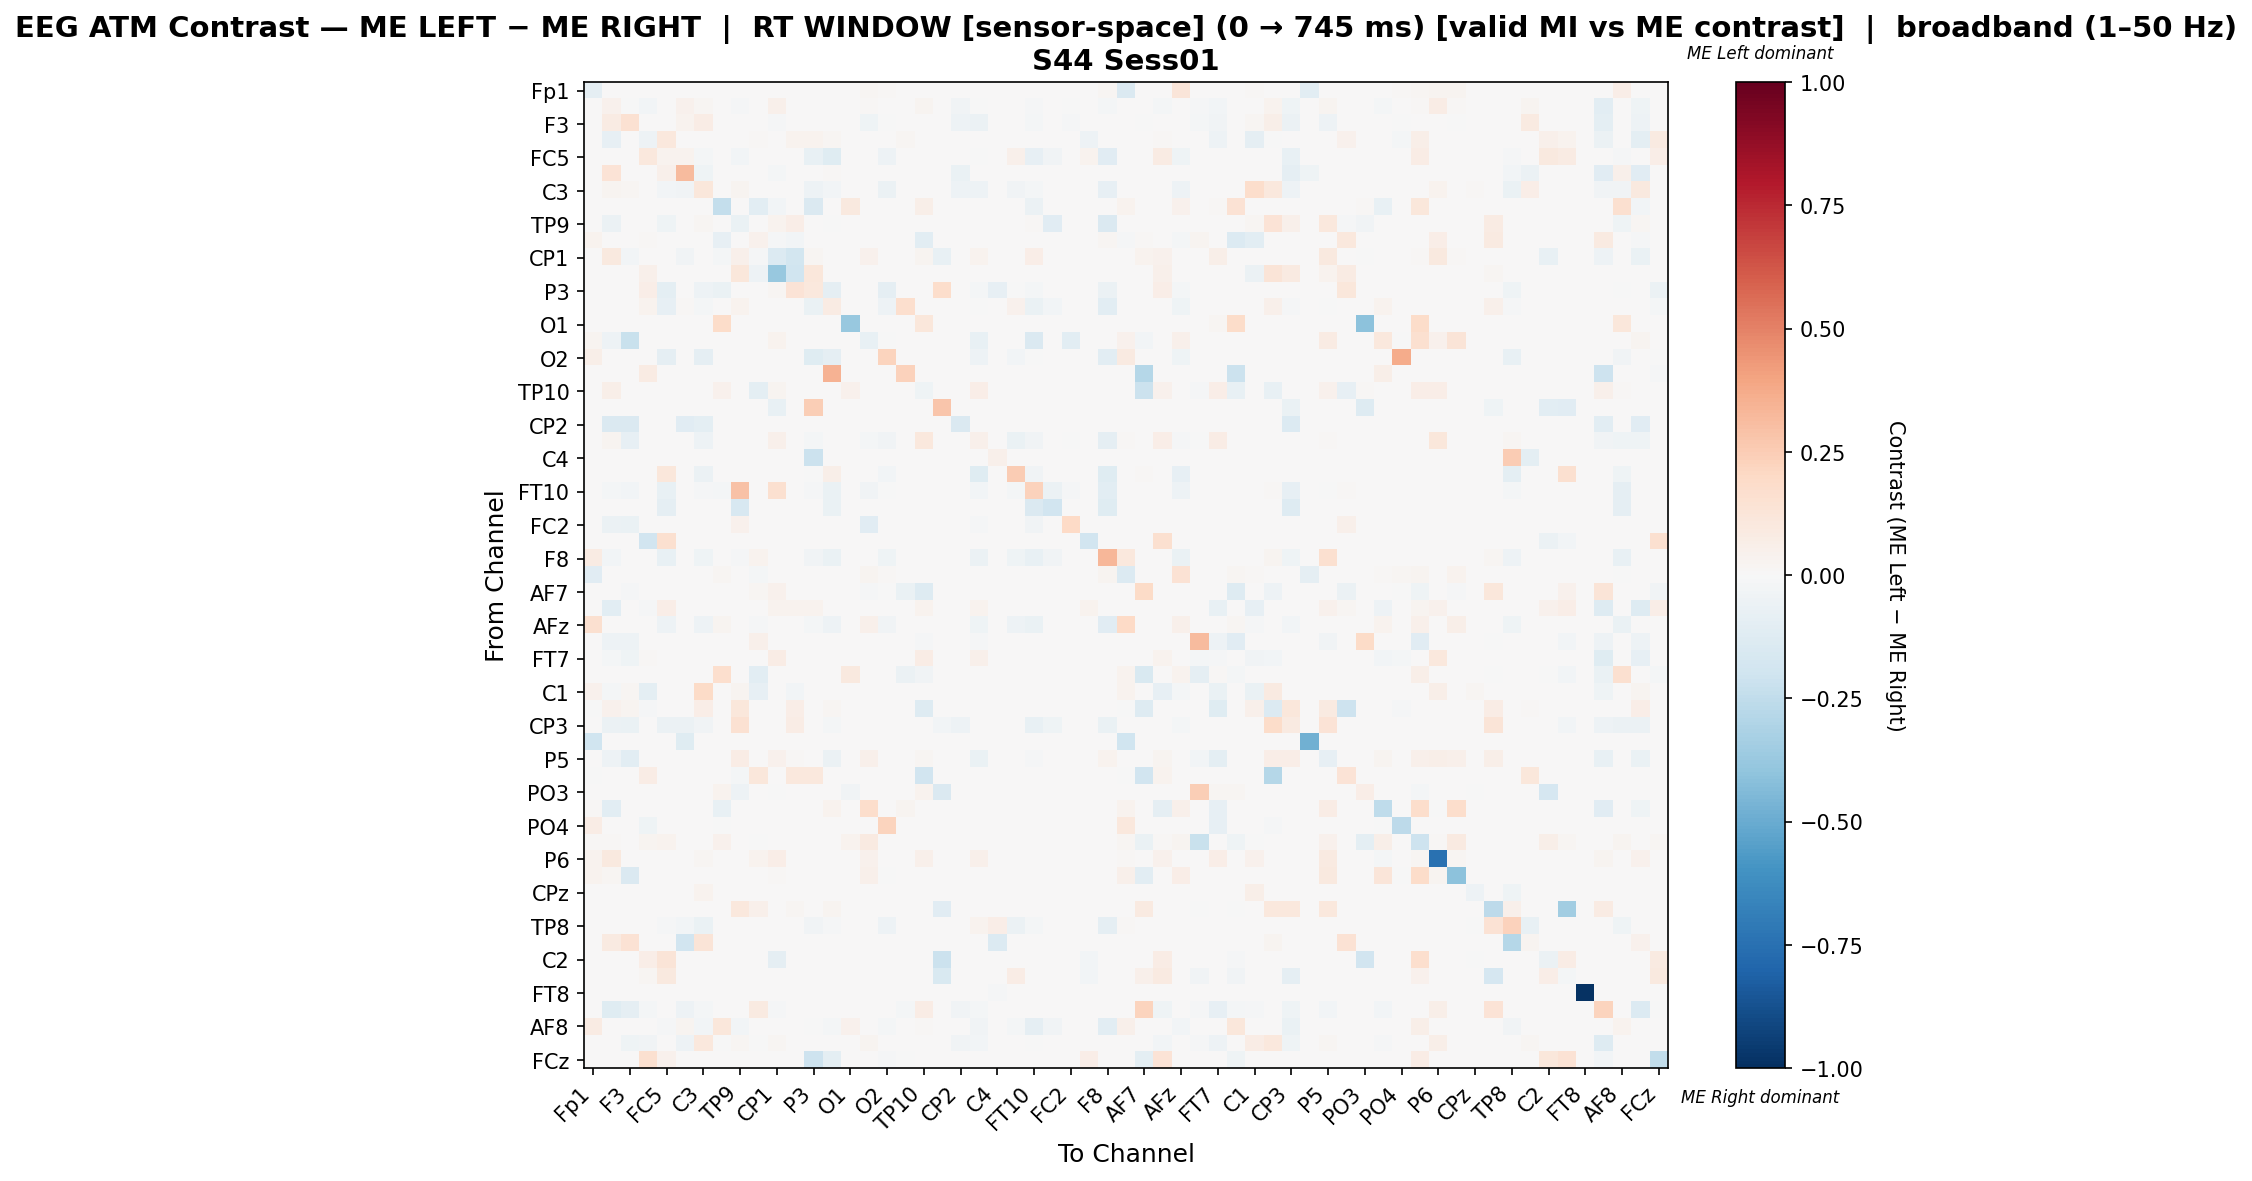

The table this chart was drawn from, first rows:
, Fp1, Fz, F3, FT9, FC5, FC1, C3, T7, TP9, CP5, CP1, Pz, P3, P7, O1, Oz, O2, P8, TP10, CP6, CP2, Cz, C4
Fp1, -0.0929, 0.0, 0.0, 0.0, 0.0, 0.0, 0.0, 0.001511, 0.0, 0.002994, 0.0, 0.0, 0.0, 0.0, 0.0, 0.02064, 0.009063, 0.0, 0.0, 0.0, 0.0, 0.0, 0.0
Fz, 0.0, 0.04105, -0.005985, -0.02637, 0.0, 0.04613, 0.02042, 0.0, -0.01352, 0.0, 0.05037, 0.0, 0.0, 0.0, 0.0, 0.01507, 0.0, 0.0, 0.03014, 0.0, -0.0365, -0.003292, 0.0
F3, 0.0, 0.08159, 0.1542, 0.0, 0.0, 0.03384, 0.07169, 0.0, 0.0, 0.0009183, -0.008367, 0.0, 0.0, 0.0, 0.0, -0.04276, -0.0003099, 0.0, 0.0, 0.0, -0.04803, -0.05671, 0.0
FT9, 0.0, -0.07994, 0.0, -0.0528, 0.1026, 0.0, 0.0, 0.0, 0.0, 0.0104, 0.0, 0.03606, 0.03745, 0.0215, 0.0, 0.0, 0.0, 0.0215, 0.0, 0.0, 0.0, 0.0, 0.0
FC5, 0.0, 0.0, 0.0, 0.1064, 0.03843, 0.03186, -0.02331, 0.0, -0.02628, 0.0, 0.0, 0.0, -0.07376, -0.1194, 0.0, 0.0, -0.05129, 0.0, 0.0, 0.0, 0.0, -0.0004239, 0.0
FC1, 0.0, 0.1386, 0.004972, 0.0, 0.05166, 0.3184, -0.04148, 0.0, 0.0, 0.0, -0.02018, 0.0, 0.0, 0.01148, 0.0, 0.0, 0.0, 0.0, 0.0, 0.0, -0.07007, 0.0, 0.0
C3, 0.0, 0.02579, 0.02233, 0.0, -0.02638, -0.03584, 0.1171, 0.0, 0.02344, 0.0, 0.0, 0.0, -0.04729, -0.02638, 0.0, 0.0, -0.06172, 0.0, 0.0, 0.0, -0.05127, -0.05276, 0.0
T7, 0.001001, 0.0, 0.0, 0.001001, 0.001001, 0.0, 0.0, -0.2415, 0.0, -0.1067, -0.02871, 0.0, -0.1483, 0.0, 0.0951, 0.0, 0.0, 0.0, 0.05706, 0.0, 0.0, 0.0, 0.0
TP9, 0.0, -0.06182, 0.0, 0.0, -0.04412, 0.0, 0.0159, 0.0, -0.06568, 0.0, 0.03479, 0.06262, 0.0, -0.005616, 0.0, 0.0, 0.0, 0.0, 0.0, 0.0, 0.0, 0.0, 0.0
CP5, 0.03371, 0.0, 0.0, 0.01507, 0.001076, 0.0, 0.0, -0.08101, 0.0, 0.04419, -0.01394, -0.0259, 0.002153, 0.0, 0.0, 0.0, 0.0, 0.0, -0.1016, 0.0, 0.0, 0.0, 0.0
CP1, 0.0, 0.09443, -0.02653, 0.0, 0.0, -0.03477, 0.0, -0.02013, 0.05341, -0.01098, -0.1398, -0.1802, 0.01625, 0.0, 0.0, 0.04025, 0.0, 0.0, 0.02864, -0.07594, 0.0, 0.03173, 0.0
Pz, 0.0, 0.0, 0.0, 0.04963, 0.0, 0.0, 0.0, 0.0, 0.1149, -0.0518, -0.3774, -0.1961, 0.1094, 0.0, 0.0, 0.0, 0.0, 0.0, 0.0, 0.0, 0.0, 0.0, 0.0
P3, 0.0, 0.0, 0.0, 0.06723, -0.09395, 0.0, -0.05238, -0.06695, 0.0, 0.004802, 0.02281, 0.1405, 0.1079, -0.08801, 0.0, 0.0, -0.08801, 0.0, 0.0, 0.1777, 0.0, -0.02322, -0.08423
P7, 0.0, 0.0, 0.0, 0.03776, -0.07972, 0.009744, -0.02284, 0.0, 0.03255, 0.0, 0.0, 0.0, -0.06769, 0.08017, 0.0, 0.0, -0.05025, 0.1657, 0.0, 0.0, 0.0, -0.0004153, 0.0
O1, 0.0, 0.0, 0.0, 0.0, 0.0, 0.0, 0.0, 0.184, 0.0, 0.0, 0.0, 0.0, 0.0, 0.0, -0.381, 0.0, 0.0, 0.0, 0.1115, 0.0, 0.0, 0.0, 0.0
Oz, 0.02698, -0.04873, -0.2228, 0.0, 0.0, 0.0, 0.0, 0.0, 0.0, 0.0, 0.03137, 0.0, 0.0, 0.0, 0.0, -0.07417, -0.00165, 0.0, 0.0, 0.0, 0.0, -0.07756, 0.0
O2, 0.05714, 0.0, 0.0, 0.0, -0.08848, 0.0, -0.09368, 0.0, 0.0, 0.0, 0.0, 0.0, -0.1197, -0.08848, 0.0, 0.0, 0.2243, 0.0, 0.0, 0.0, 0.0, -0.05353, 0.0
P8, 0.0, 0.0, 0.0, 0.0799, 0.0, 0.0, 0.0, 0.0, 0.0, 0.0, 0.0, 0.0, 0.0, 0.3454, 0.0, 0.0, 0.0, 0.2292, 0.0, 0.0, 0.0, 0.0, 0.0
TP10, 0.0, 0.05585, 0.0, 0.0, 0.0, 0.0, 0.0, 0.0417, 0.0, -0.09592, 0.02904, 0.0, 0.0, 0.0, 0.0417, 0.0, 0.0, 0.0, -0.04405, 0.0, 0.0, 0.06925, 0.0
CP6, 0.0, 0.0, 0.0, 0.0, 0.0, 0.0, 0.0, 0.0, 0.0, 0.0, -0.07052, 0.0, 0.2467, 0.0, 0.0, 0.0, 0.0, 0.0, 0.0, 0.2804, 0.0, 0.0, 0.0
CP2, 0.0, -0.1437, -0.1437, 0.0, 0.0, -0.114, -0.09731, 0.0, 0.0, 0.0, 0.0, 0.0, 0.0, 0.0, 0.0, 0.0, 0.0, 0.0, 0.0, 0.0, -0.1427, 0.0, 0.0
Cz, 0.0, 0.02554, -0.08409, 0.0, 0.0, 0.0, -0.04727, 0.0, 0.001181, 0.0, 0.05195, 0.0, -0.01864, 0.0, 0.0, -0.02318, -0.03182, 0.0, 0.1074, 0.0, 0.0, 0.04822, 0.0
C4, 0.0, 0.0, 0.0, 0.0, 0.0, 0.0, 0.0, 0.0, 0.0, 0.0, 0.0, 0.0, -0.2129, 0.0, 0.0, 0.0, 0.0, 0.0, 0.0, 0.0, 0.0, 0.0, 0.05193
T8, 0.0, 0.0, 0.0, 0.0, 0.1127, 0.0, -0.05797, 0.0, 0.0, 0.0, 0.0, 0.0, -0.004263, 0.05556, 0.0, 0.0, -0.02899, 0.0, 0.0, 0.0, 0.0, -0.1219, 0.0
FT10, 0.0, -0.02065, -0.02377, 0.0, -0.07405, 0.0, -0.0152, -0.0191, 0.2951, 0.0, 0.163, 0.0, -0.01247, -0.06391, 0.0, -0.03313, -0.001949, 0.0, 0.0, 0.0, 0.0, -0.02845, 0.0
FC6, 0.0, 0.0, 0.0, 0.0, -0.09091, 0.0, 0.0, 0.0, -0.1641, 0.0, 0.0, 0.0, 0.0, -0.06374, 0.0, 0.0, 0.0, 0.0, 0.0, 0.0, 0.0, 0.0, 0.0
FC2, 0.0, -0.05526, -0.06952, 0.0, 0.0, 0.0, 0.0, 0.0, 0.04032, 0.0, 0.0, 0.0, 0.0, 0.0, 0.0, -0.1123, 0.0, 0.0, 0.0, 0.0, 0.0, -0.01426, 0.0
F4, 0.0, 0.0, 0.0, -0.1924, 0.1581, 0.0, 0.0, 0.0, 0.0, 0.0, 0.0, 0.0, 0.0, 0.0, 0.0, 0.0, 0.0, 0.0, 0.0, 0.0, 0.0, 0.0, 0.0
F8, 0.08276, -0.02659, 0.0, 0.0, -0.07775, 0.0, -0.04595, 0.0, -0.009567, 0.03276, 0.0, 0.0, -0.03208, -0.07023, 0.0, 0.0, -0.04046, 0.0, 0.0, 0.0, 0.0, -0.05723, 0.0
Fp2, -0.117, 0.0, 0.0, 0.0, 0.0, 0.0, 0.0, 0.01965, 0.0004794, -0.01689, 0.0004794, 0.0, 0.0, 0.0, 0.0, 0.03068, 0.01294, 0.0, 0.0, 0.0, 0.0, 0.003835, 0.0
AF7, 0.0, 0.0, -0.009862, 0.0, 0.0, 0.0, 0.0, 0.0, 0.0, 0.01922, 0.04133, 0.0, 0.0, 0.0, 0.0, -0.009862, -0.0006575, -0.0664, -0.1288, 0.0, 0.0, 0.0, 0.0
AF3, 0.0, -0.1063, 0.0, -0.01017, 0.06733, 0.0, 0.0, 0.0, 0.0, 0.0, 0.03706, 0.03397, 0.03397, 0.0, 0.0, 0.0, 0.0, 0.0, 0.0315, 0.0, 0.0, 0.03397, 0.0
AFz, 0.1597, 0.0, 0.0, 0.0, -0.05466, 0.0, -0.04945, 0.02643, 0.0006293, -0.01145, 0.0006293, 0.0, -0.01666, -0.05466, 0.0, 0.05223, -0.03175, 0.0, 0.0, 0.0, 0.0, -0.04094, 0.0
F1, 0.0, -0.04791, -0.04791, 0.0, 0.0, 0.0, 0.0, 0.0, 0.0, 0.05074, 0.0, 0.0, 0.0, 0.0, 0.0, 0.0, 0.0, 0.0, -0.01154, 0.0, 0.0, -0.007986, 0.0
FT7, 0.0, -0.01572, -0.04264, 0.01444, 0.0, 0.0, 0.0, 0.006306, 0.0, 0.0, 0.07117, 0.0, 0.0, 0.0, 0.006306, 0.007207, 0.0, 0.0, 0.07658, 0.0, 0.0, 0.05157, 0.0
FC3, 0.0, 0.0, 0.0, 0.0, 0.0, 0.0, 0.0, 0.1679, 0.0, -0.1031, 0.0, 0.0, 0.0, 0.0, 0.09684, 0.0, 0.0, -0.05568, -0.0352, 0.0, 0.0, 0.0, 0.0
C1, 0.04241, -0.01799, 0.02057, -0.1014, 0.0, 0.0, 0.1899, 0.0, 0.02532, -0.08466, 0.0, -0.02556, 0.0, 0.0, 0.0, 0.0, 0.0, 0.0, 0.0, 0.0, 0.0, 0.0, 0.0
TP7, -0.001634, 0.0425, 0.02896, -0.01471, 0.0, 0.0, 0.06959, 0.0, 0.113, 0.0, 0.004204, 0.06539, 0.0, 0.01822, 0.0, 0.0, 0.0, 0.0, -0.1324, 0.0, 0.0, 0.0, 0.0
CP3, 0.0, -0.06012, -0.06501, 0.0, -0.05732, -0.05627, -0.03425, 0.0, 0.1504, 0.0, 0.0, 0.07787, 0.0, -0.01817, 0.0, 0.0, 0.0, 0.0, 0.0, -0.02796, -0.05208, 0.0, 0.0
P1, -0.1993, 0.0, 0.0, 0.0, 0.0, -0.1241, 0.0, 0.0, 0.0, 0.0, 0.0, 0.0, 0.0, 0.0, 0.0, 0.0, 0.0, 0.0, 0.0, 0.0, 0.0, 0.0, 0.0
P5, 0.0, -0.05134, -0.1071, 0.0, 0.0, 0.0, 0.0, 0.0, 0.07495, 0.0, 0.04417, 0.01557, 0.0, -0.06136, 0.0, 0.05239, 0.0, 0.0, 0.01919, 0.0, 0.0, -0.06517, 0.0
PO7, -0.002237, 0.0, 0.0, 0.0763, 0.0, 0.0, 0.0, 0.0, -0.0233, 0.1156, 0.0, 0.104, 0.1064, 0.0, 0.0, 0.0, 0.0, 0.0, -0.1946, 0.0, 0.0, 0.0, 0.0
PO3, 0.0, 0.0, 0.0, 0.0, 0.0, 0.0, 0.0, 0.0315, -0.04771, 0.0, -0.005842, 0.0, 0.0, 0.0, -0.03472, 0.0, 0.0, 0.0, 0.0315, -0.1422, 0.0, 0.0, 0.0
POz, 0.01129, -0.1032, 0.0, 0.0, 0.0, 0.0, 0.0, -0.07646, 0.0, 0.0, 0.0, 0.0, 0.0, 0.03491, 0.0, 0.1745, 0.0, 0.02669, 0.0, 0.0, 0.0, 0.0, 0.0
PO4, 0.07643, 0.0, 0.0, -0.0426, 0.0, 0.0, 0.0, -0.002028, 0.0, 0.0, 0.0, 0.0, 0.0, 0.0, 0.0, 0.0, 0.2199, 0.0, 0.0, 0.0, 0.0, 0.0, 0.0
PO8, 0.011, 0.008969, 0.0, 0.02794, 0.03553, 0.0, 0.0, 0.04001, 0.0, -0.001075, 0.003105, 0.0, 0.0, 0.0, 0.03277, 0.08693, 0.0, 0.0, 0.007392, 0.0, 0.0, 0.0, 0.0
P6, 0.03344, 0.09755, 0.0, 0.0, 0.0, 0.0, 0.02285, 0.0, 0.0, 0.03456, 0.068, 0.0, 0.0, 0.0, 0.0, 0.04236, 0.0, 0.0, 0.04905, 0.0, 0.0, 0.05128, 0.0
P2, 0.03592, 0.02155, -0.141, 0.0, 0.0, 0.0, 0.0, 0.0, 0.0, 0.0, 0.009339, 0.0, 0.0, 0.0, 0.0, 0.04791, -0.00641, 0.0, 0.0, 0.0, 0.0, 0.0, 0.0
CPz, 0.0, 0.0, 0.0, 0.0, 0.0, 0.0, 0.03294, 0.0, 0.0, 0.0, 0.0, 0.0, 0.0, 0.0, 0.0, 0.0, 0.0, 0.0, 0.0, 0.0, 0.0, 0.0, 0.0
CP4, 0.0, 0.0, 0.0, 0.0, 0.0, 0.0, 0.0, 0.0, 0.1037, 0.05437, 0.0, 0.01562, 0.0, 0.02438, 0.0, 0.0, 0.000625, 0.0, 0.005, -0.1171, 0.0, 0.0, 0.0
TP8, 0.0, 0.0, 0.0, 0.0, -0.01499, -0.02348, -0.06743, 0.0, 0.001572, 0.0, 0.001572, 0.0, -0.03596, -0.01499, 0.0, 0.0, -0.04888, 0.0, 0.0, 0.0, 0.0, 0.03736, 0.06492
C6, 0.0, 0.09119, 0.1459, 0.0, 0.0, -0.193, 0.1307, 0.0, 0.0, 0.0, 0.0, 0.0, 0.0, 0.0, 0.0, 0.0, 0.0, 0.0, 0.0, 0.0, 0.0, 0.0, -0.1342
C2, 0.0, 0.0, 0.0, 0.06518, 0.1309, 0.0, 0.0, 0.0, 0.0, 0.0, -0.09171, 0.0, 0.0, 0.0, 0.0, 0.0, 0.0, 0.0, 0.0, -0.2119, 0.0, 0.0, 0.0
FC4, 0.0, 0.0, 0.0, 0.02074, 0.09574, 0.0, 0.0, 0.0, 0.0, 0.0, 0.0, 0.0, 0.0, 0.0, 0.0, 0.0, 0.0, 0.0, 0.0, -0.15, 0.0, 0.0, 0.0
FT8, 0.0, 0.0, 0.0, 0.0, 0.0, 0.0, 0.0, 0.0, 0.0, 0.0, 0.0, 0.0, 0.0, 0.0, 0.0, 0.0, 0.0, 0.0, 0.0, 0.0, 0.0, 0.0, -0.0102
F6, 0.0, -0.1227, -0.08608, -0.02224, 0.0, -0.05285, -0.01805, 0.0, 0.0, 0.08791, -0.01413, 0.0, 0.0, 0.0, 0.0, 0.0, 0.0, -0.01858, 0.07143, 0.0, -0.0314, -0.02198, 0.0
AF8, 0.08591, 0.0, 0.0, 0.0, -0.009612, 0.03024, -0.03064, 0.1134, -0.02492, 0.0, 0.0, 0.0, -0.004902, -0.02305, 0.04055, 0.0, -0.01675, 0.0, 0.01443, 0.0, 0.0, -0.03554, 0.0
AF4, 0.0, 0.002553, -0.04495, -0.03496, 0.0, -0.05256, 0.1061, -0.005869, 0.02218, -0.003317, 0.02077, 0.0, 0.0, 0.0, 0.0, 0.03016, 0.0, 0.0, 0.003465, 0.0, -0.03164, -0.02438, 0.0
FCz, 0.0, 0.0, 0.0, 0.1562, 0.04034, 0.0, 0.0, 0.0, 0.0, 0.0, 0.0, 0.0, -0.2083, -0.0943, 0.0, 0.0, -0.009823, -0.003929, 0.0, 0.0, 0.0, 0.0, 0.0
